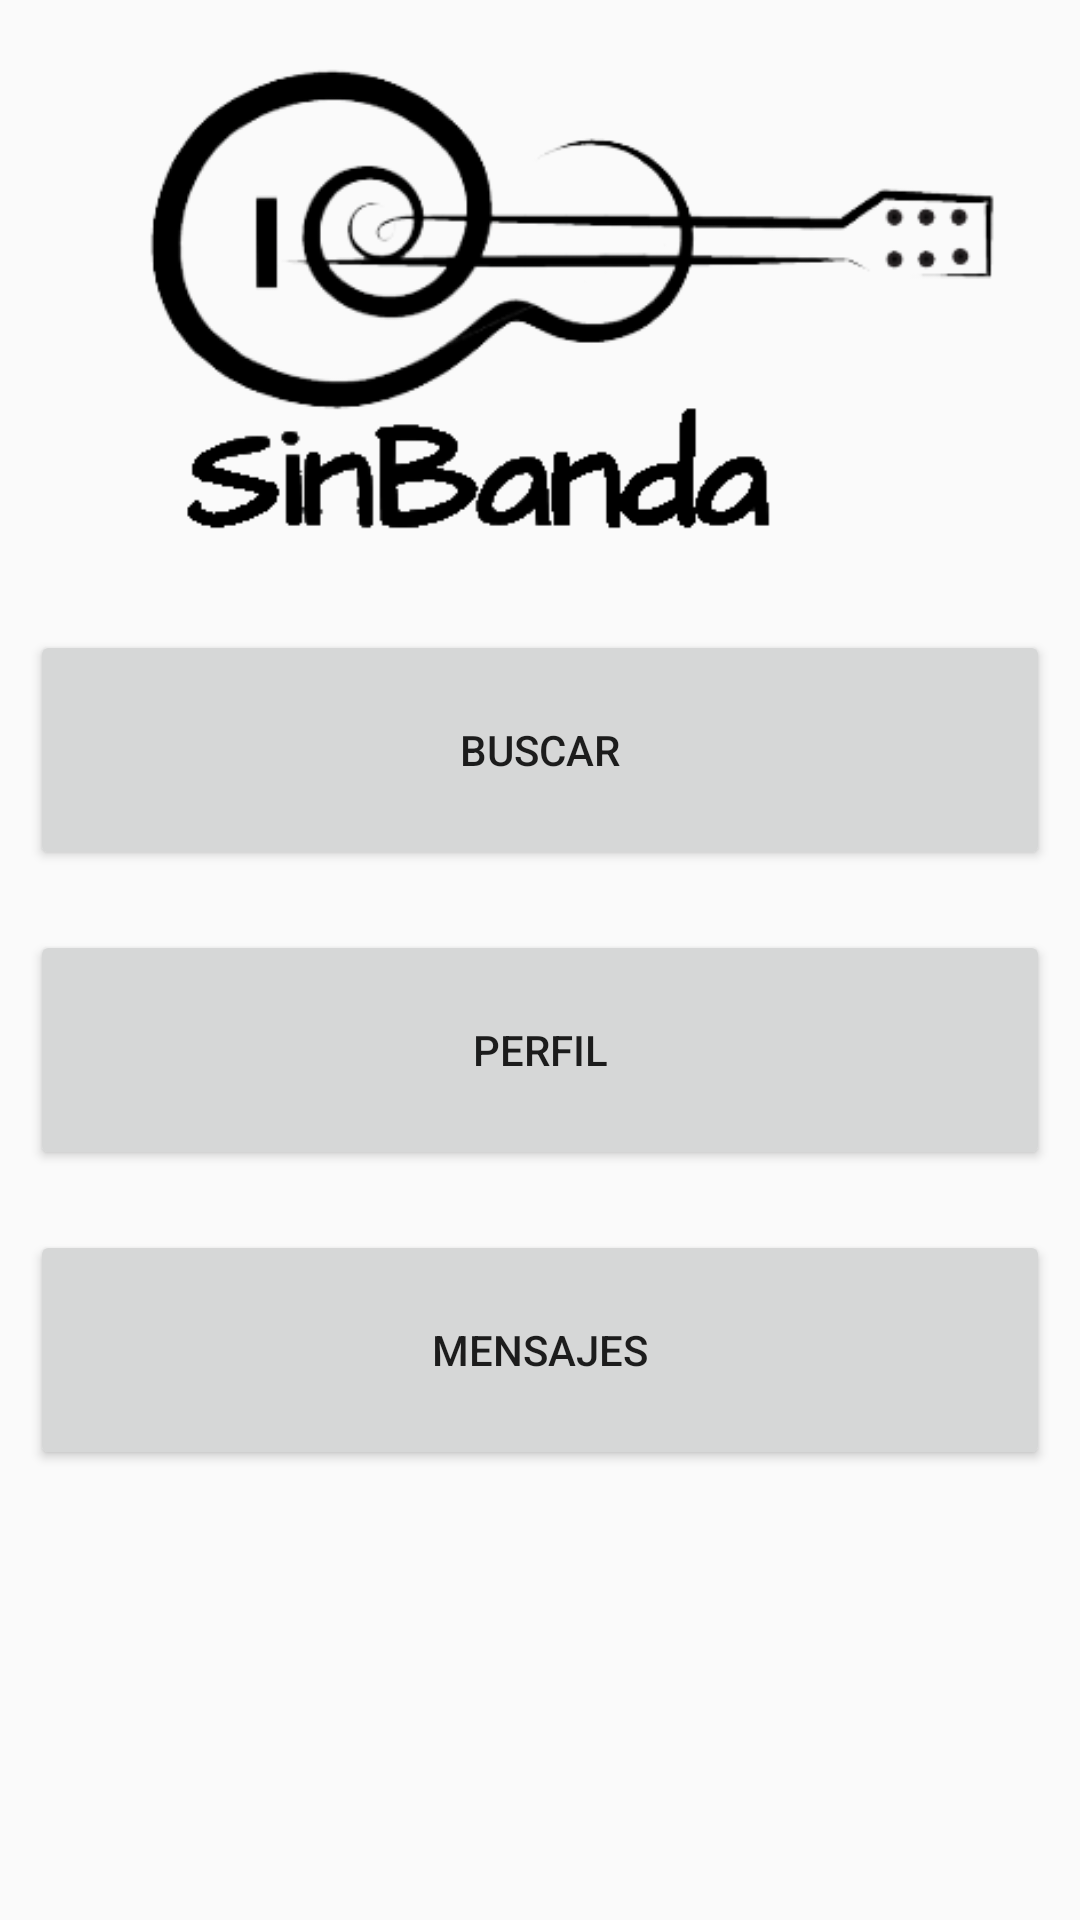

Android layout source for this screen:
<!-- AndroidManifest.xml: application theme AppTheme -->
<!-- res/layout/activity_inicio_sin_banda.xml -->
<?xml version="1.0" encoding="utf-8"?>
<LinearLayout xmlns:android="http://schemas.android.com/apk/res/android"
    xmlns:tools="http://schemas.android.com/tools"
    android:id="@+id/activity_inicio_sin_banda"
    android:layout_width="match_parent"
    android:layout_height="match_parent"
    tools:context="caro.sinbanda.InicioSinBanda"
    android:orientation="vertical">

    <LinearLayout
        android:layout_width="match_parent"
        android:layout_height="200dp"
        android:orientation="vertical"
        >

        <ImageView
            android:id="@+id/logo"
            android:layout_width="match_parent"
            android:layout_height="match_parent"
            android:src="@drawable/logo"/>

    </LinearLayout>

    <LinearLayout
        android:layout_width="match_parent"
        android:layout_height="wrap_content"
        android:orientation="vertical">
        <Button
            android:id="@+id/botonbuscar"
            android:layout_width="match_parent"
            android:layout_height="80dp"
            android:layout_margin="10dp"
            android:text="BUSCAR"/>

        <Button
            android:id="@+id/botonperfil"
            android:layout_width="match_parent"
            android:layout_height="80dp"
            android:layout_margin="10dp"
            android:text="PERFIL"/>

        <Button
            android:id="@+id/botonmensaje"
            android:layout_width="match_parent"
            android:layout_height="80dp"
            android:layout_margin="10dp"
            android:text="MENSAJES"/>

    </LinearLayout>

</LinearLayout>
<!-- resources referenced by this layout -->
<resources>
  <!-- drawable logo: png bitmap (drawable, 23718 bytes) -->
  <style name="AppTheme" parent="Theme.AppCompat.Light.DarkActionBar">
          
          <item name="colorPrimary">@color/colorPrimary</item>
          <item name="colorPrimaryDark">@color/colorPrimaryDark</item>
          <item name="colorAccent">@color/colorAccent</item>
      </style>
  <color name="colorPrimary">#424242</color>
  <color name="colorPrimaryDark">#212121</color>
  <color name="colorAccent">#FFF9C4</color>
</resources>
